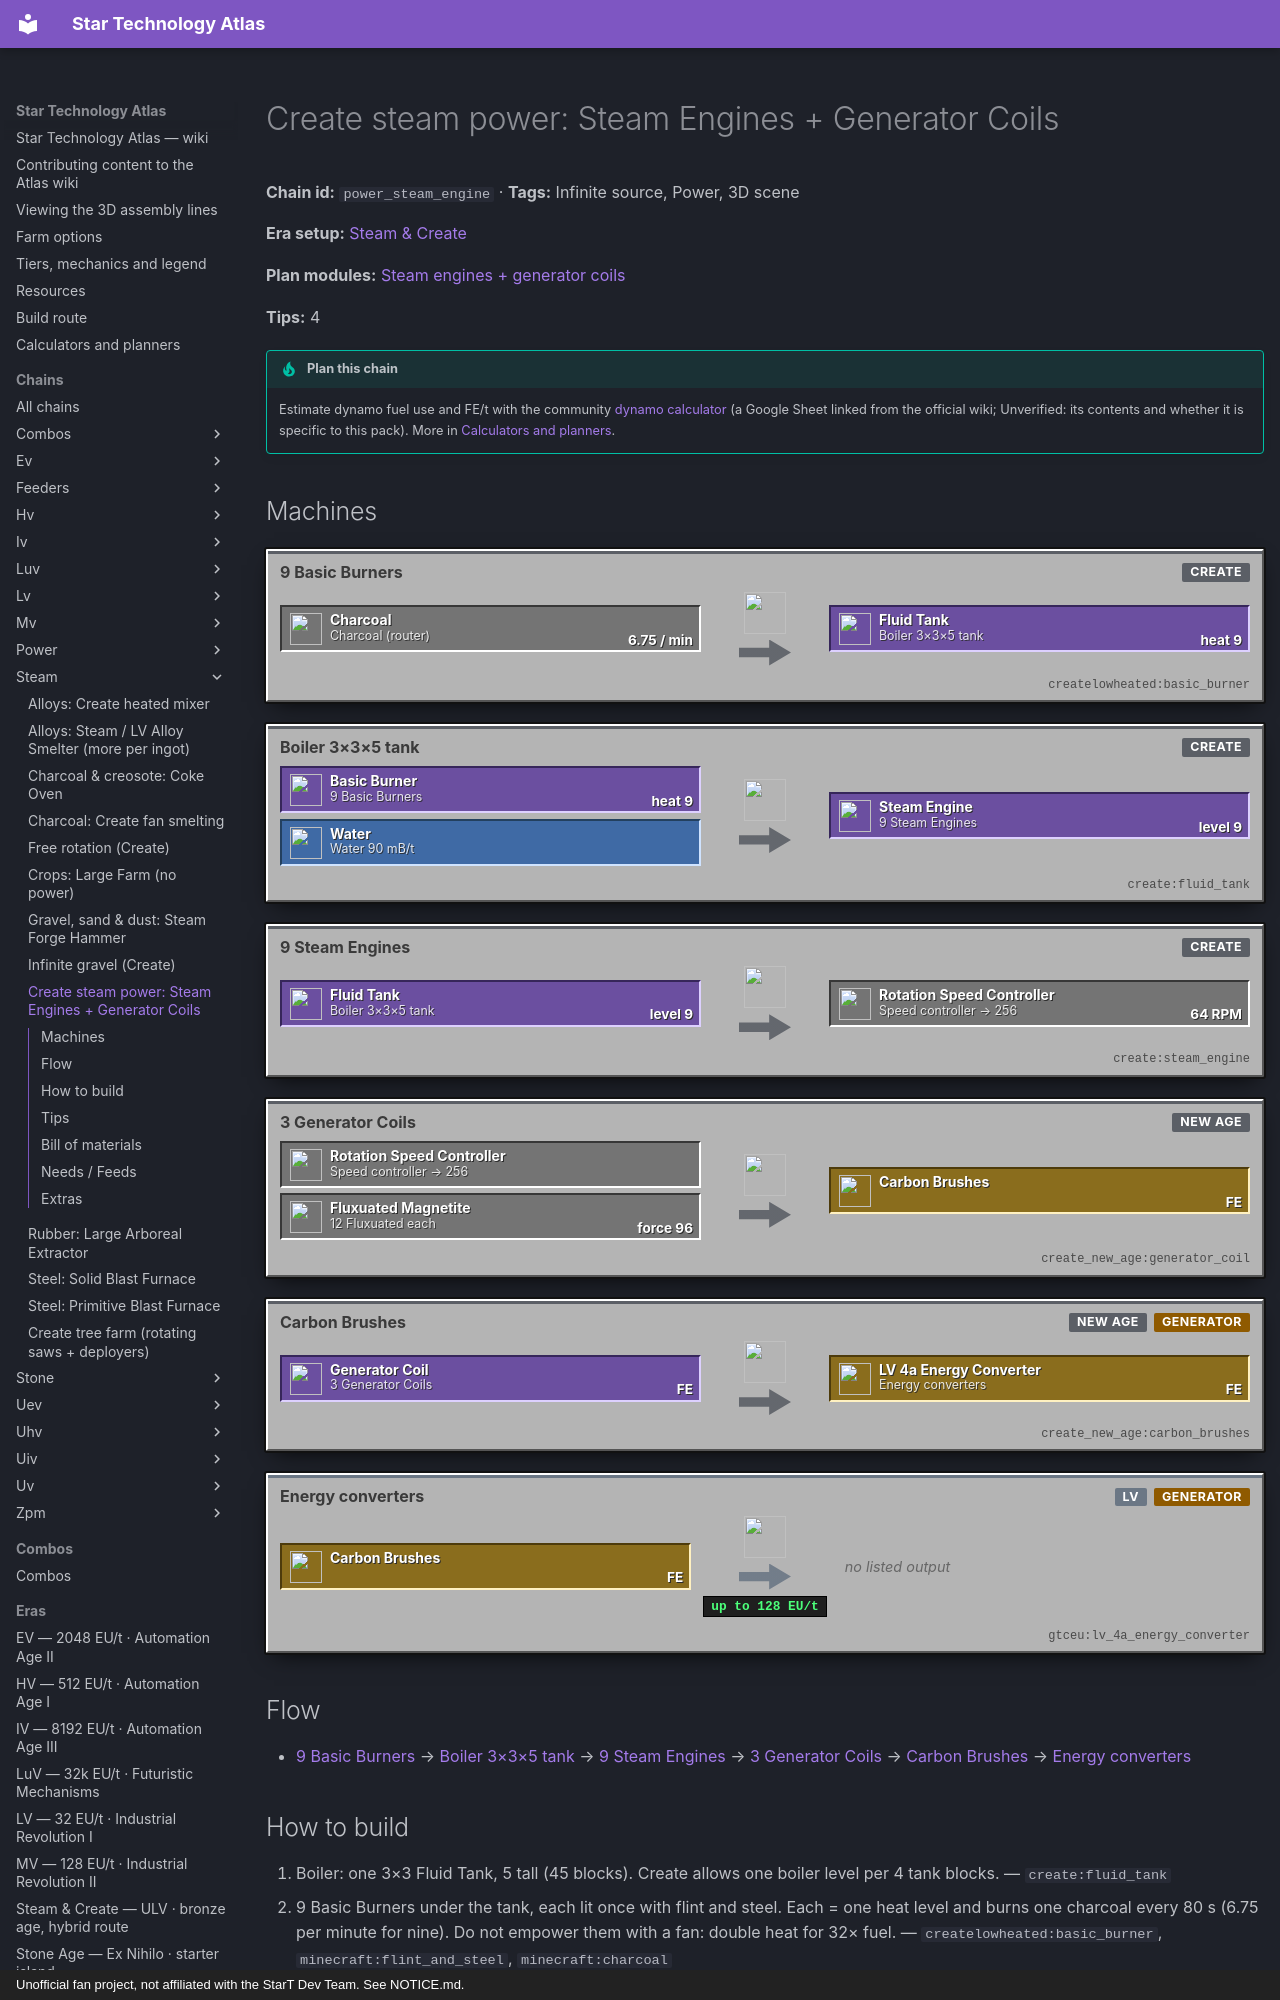

repository: BLGuyDev/StarT-Atlas · page: chains/steam/power_steam_engine/index.html · generator: mkdocs · copyright: Unofficial fan project, not affiliated with the StarT Dev Team. See NOTICE.md.

---
kind: chain
id: power_steam_engine
order: 690
data:
  t: "Create steam power: Steam Engines + Generator Coils"
  inf: true
  power: true
  "n":
    - [ch, "Charcoal (router)", i, "minecraft:charcoal"]
    - [bb, "9 Basic Burners", m, "createlowheated:basic_burner"]
    - [w, "Water 90 mB/t", f, "minecraft:water_bucket"]
    - [bo, "Boiler 3×3×5 tank", m, "create:fluid_tank"]
    - [se, "9 Steam Engines", m, "create:steam_engine"]
    - [rs, "Speed controller → 256", x, "create:rotation_speed_controller"]
    - [gc, "3 Generator Coils", m, "create_new_age:generator_coil"]
    - [mg, "12 Fluxuated each", i, "create_new_age:fluxuated_magnetite"]
    - [cb, Carbon Brushes, p, "create_new_age:carbon_brushes"]
    - [cv, Energy converters, p, "gtceu:lv_4a_energy_converter"]
  e:
    - [ch, bb, "6.75 / min"]
    - [bb, bo, heat 9]
    - [w, bo]
    - [bo, se, level 9]
    - [se, rs, "64 RPM"]
    - [rs, gc]
    - [mg, gc, force 96]
    - [gc, cb, FE]
    - [cb, cv, FE]
  tips:
    - |-
      Your build: 3 coils × 12 fluxuated (force 96 each) at 136 RPM = 3 × 136 × 96 / 20 ≈ 1 958 FE/t for 48 960 SU, exactly 3 engines’ worth.
    - |-
      Same coils at 256 RPM: ≈ 3 686 FE/t for 92 160 SU (6 engines). With 9 engines (147 456 SU) you can run 4 coils at 256 RPM: ≈ 4 915 FE/t.
    - |-
      Boiler level = the lowest of: lit burners, tank blocks / 4, water / 10 mB/t. A 3×3×5 tank (45 blocks) allows level 11; 9 burners give 9; level 9 needs 90 mB/t of water.
    - Needs fluxuated magnetite from the LV magnets chain; start with redstone magnets until the LV polarizer and bender run.
  b:
    - ["createlowheated:basic_burner", 9]
    - ["create:fluid_tank", 45]
    - ["create:steam_engine", 9]
    - ["create:rotation_speed_controller", 1]
    - ["create_new_age:generator_coil", 3]
    - ["create_new_age:fluxuated_magnetite", 36]
    - ["create_new_age:carbon_brushes", 1]
    - ["gtceu:lv_4a_energy_converter", 4]
    - ["create:shaft", 8]
  how:
    - i: ["create:fluid_tank"]
      t: |-
        Boiler: one 3×3 Fluid Tank, 5 tall (45 blocks). Create allows one boiler level per 4 tank blocks.
    - i: ["createlowheated:basic_burner", "minecraft:flint_and_steel", "minecraft:charcoal"]
      t: |-
        9 Basic Burners under the tank, each lit once with flint and steel. Each = one heat level and burns one charcoal every 80 s (6.75 per minute for nine). Do not empower them with a fan: double heat for 32× fuel.
    - i: ["modularrouters:modular_router"]
      t: A Modular Router feeds charcoal from the charcoal drawer into every burner.
    - i: ["thermal:device_water_gen"]
      t: |-
        Water: 10 mB/t per level, 90 mB/t for level 9. Check the boiler with Engineer’s Goggles: if water is the lowest bar, add accumulators (or an LV Upgrade Kit in one).
    - i: ["create:steam_engine"]
      t: |-
        9 Steam Engines on the tank. At full efficiency each gives 64 RPM and 16 384 SU.
    - i: ["create:rotation_speed_controller"]
      t: |-
        Run the coil shaft at 256 RPM (Create’s cap) with a Rotation Speed Controller: same magnets, 88 % more FE than 136 RPM.
    - i: ["create_new_age:generator_coil", "create_new_age:fluxuated_magnetite"]
      t: Generator Coils in a line on one shaft, each ringed by 12 magnets. FE/t = RPM × total force / 20; SU = RPM × (24 + total force). Magnets between two coils count for both.
    - i: ["create_new_age:carbon_brushes"]
      t: One Carbon Brush at the end of the line collects from up to 8 coils. Pipe the FE to GT Energy Converters (4 FE = 1 EU) of the tier your machines use.
  calc:
    rpm: 256
    engines: 9
    windmills: 0
    sails: 128
    mag:
      magnetite: 0
      redstone: 0
      layered: 0
      fluxuated: 12
      netherite: 0
    wheels: 0
    coils: 3
    euNeed: 0
  s3d:
    b:
      - ["createlowheated:basic_burner", 0, 0, 0, 3, 1, 3, "Basic Burner (lit, charcoal)"]
      - ["create:fluid_tank", 0, 1, 0, 3, 5, 3, "Fluid Tank (boiler, 45 blocks)"]
      - ["create:steam_engine", 3, 1, 0, 1, 3, 3, "Steam Engine (64 RPM, 16 384 SU)"]
      - ["create:rotation_speed_controller", 5, 2, 1, 1, 1, 1, "Rotation Speed Controller → 256 RPM"]
      - ["create_new_age:generator_coil", 7, 2, 1, 3, 1, 1, Generator Coil]
      - ["create_new_age:carbon_brushes", 10, 2, 1, 1, 1, 1, Carbon Brushes]
      - ["gtceu:lv_4a_energy_converter", 12, 0, -1, 1, 1, 4, LV 4A Energy Converter]
      - ["thermal:device_water_gen", -4, 0, 1, 1, 1, 1, Aqueous Accumulator]
      - ["functionalstorage:oak_1", -4, 0, 4, 1, 1, 1, Charcoal drawer]
      - ["modularrouters:modular_router", -2, 0, 4, 1, 1, 1, "Modular Router (charcoal → burners)"]
      - ["create_new_age:fluxuated_magnetite", 7, 4, 1, 3, 1, 1, "Fluxuated Magnetite (force 8)"]
      - ["create_new_age:fluxuated_magnetite", 7, 0, 1, 3, 1, 1, "Fluxuated Magnetite (force 8)"]
      - ["create_new_age:fluxuated_magnetite", 7, 2, 3, 3, 1, 1, "Fluxuated Magnetite (force 8)"]
      - ["create_new_age:fluxuated_magnetite", 7, 2, -1, 3, 1, 1, "Fluxuated Magnetite (force 8)"]
      - ["create_new_age:fluxuated_magnetite", 7, 4, 2, 3, 1, 1, "Fluxuated Magnetite (force 8)"]
      - ["create_new_age:fluxuated_magnetite", 7, 4, 0, 3, 1, 1, "Fluxuated Magnetite (force 8)"]
      - ["create_new_age:fluxuated_magnetite", 7, 0, 2, 3, 1, 1, "Fluxuated Magnetite (force 8)"]
      - ["create_new_age:fluxuated_magnetite", 7, 0, 0, 3, 1, 1, "Fluxuated Magnetite (force 8)"]
      - ["create_new_age:fluxuated_magnetite", 7, 3, 3, 3, 1, 1, "Fluxuated Magnetite (force 8)"]
      - ["create_new_age:fluxuated_magnetite", 7, 1, 3, 3, 1, 1, "Fluxuated Magnetite (force 8)"]
      - ["create_new_age:fluxuated_magnetite", 7, 3, -1, 3, 1, 1, "Fluxuated Magnetite (force 8)"]
      - ["create_new_age:fluxuated_magnetite", 7, 1, -1, 3, 1, 1, "Fluxuated Magnetite (force 8)"]
    p:
      - [f, [-3, 0.5, 1.5], [0, 0.5, 1.5]]
      - [i, [-3, 0.5, 4.5], [-2, 0.5, 4.5]]
      - [i, [-1, 0.5, 4.5], [1.5, 0.5, 4.5], [1.5, 0.5, 3]]
      - [r, [4, 2.5, 1.5], [7, 2.5, 1.5]]
      - [p, [11, 2.5, 1.5], [11.6, 2.5, 1.5], [11.6, 0.5, 1.5], [12, 0.5, 1.5]]
    l:
      - ["Charcoal → 9 burners (heat 9)", -1.5, 1.8, 5]
      - ["Boiler 3×3×5", 1.5, 6.6, 1.5]
      - ["9 Steam Engines · 147 456 SU", 3.6, 5.2, 1.5]
      - [Speed controller 256 RPM, 5.5, 3.8, 1.5]
      - ["3 coils × 12 fluxuated magnetite", 8.5, 5.6, 1.5]
      - [Carbon brush, 10.5, 3.8, 1.5]
      - ["FE → EU converters", 12.5, 1.9, 1]
      - ["Water 90 mB/t", -3.5, 1.8, 1.5]
---
# Create steam power: Steam Engines + Generator Coils

<!-- Generated from the front matter by tools/refresh_body.js. Edit the front matter, not this text. -->

**Chain id:** `power_steam_engine` · **Tags:** Infinite source, Power, 3D scene

**Era setup:** [Steam &amp; Create](../../eras/steam.md)

**Plan modules:** [Steam engines + generator coils](../../plan/p1.md#power)

**Tips:** 4

!!! tip "Plan this chain"

    Estimate dynamo fuel use and FE/t with the community [dynamo calculator](https://docs.google.com/spreadsheets/d/1n_muSKYPbVeTxJMGTGKpWlGKDjqaXruxRV3P3R-xkLA/edit?gid=616691493#gid=616691493) (a Google Sheet linked from the official wiki; Unverified: its contents and whether it is specific to this pack). More in [Calculators and planners](../../tools.md).
